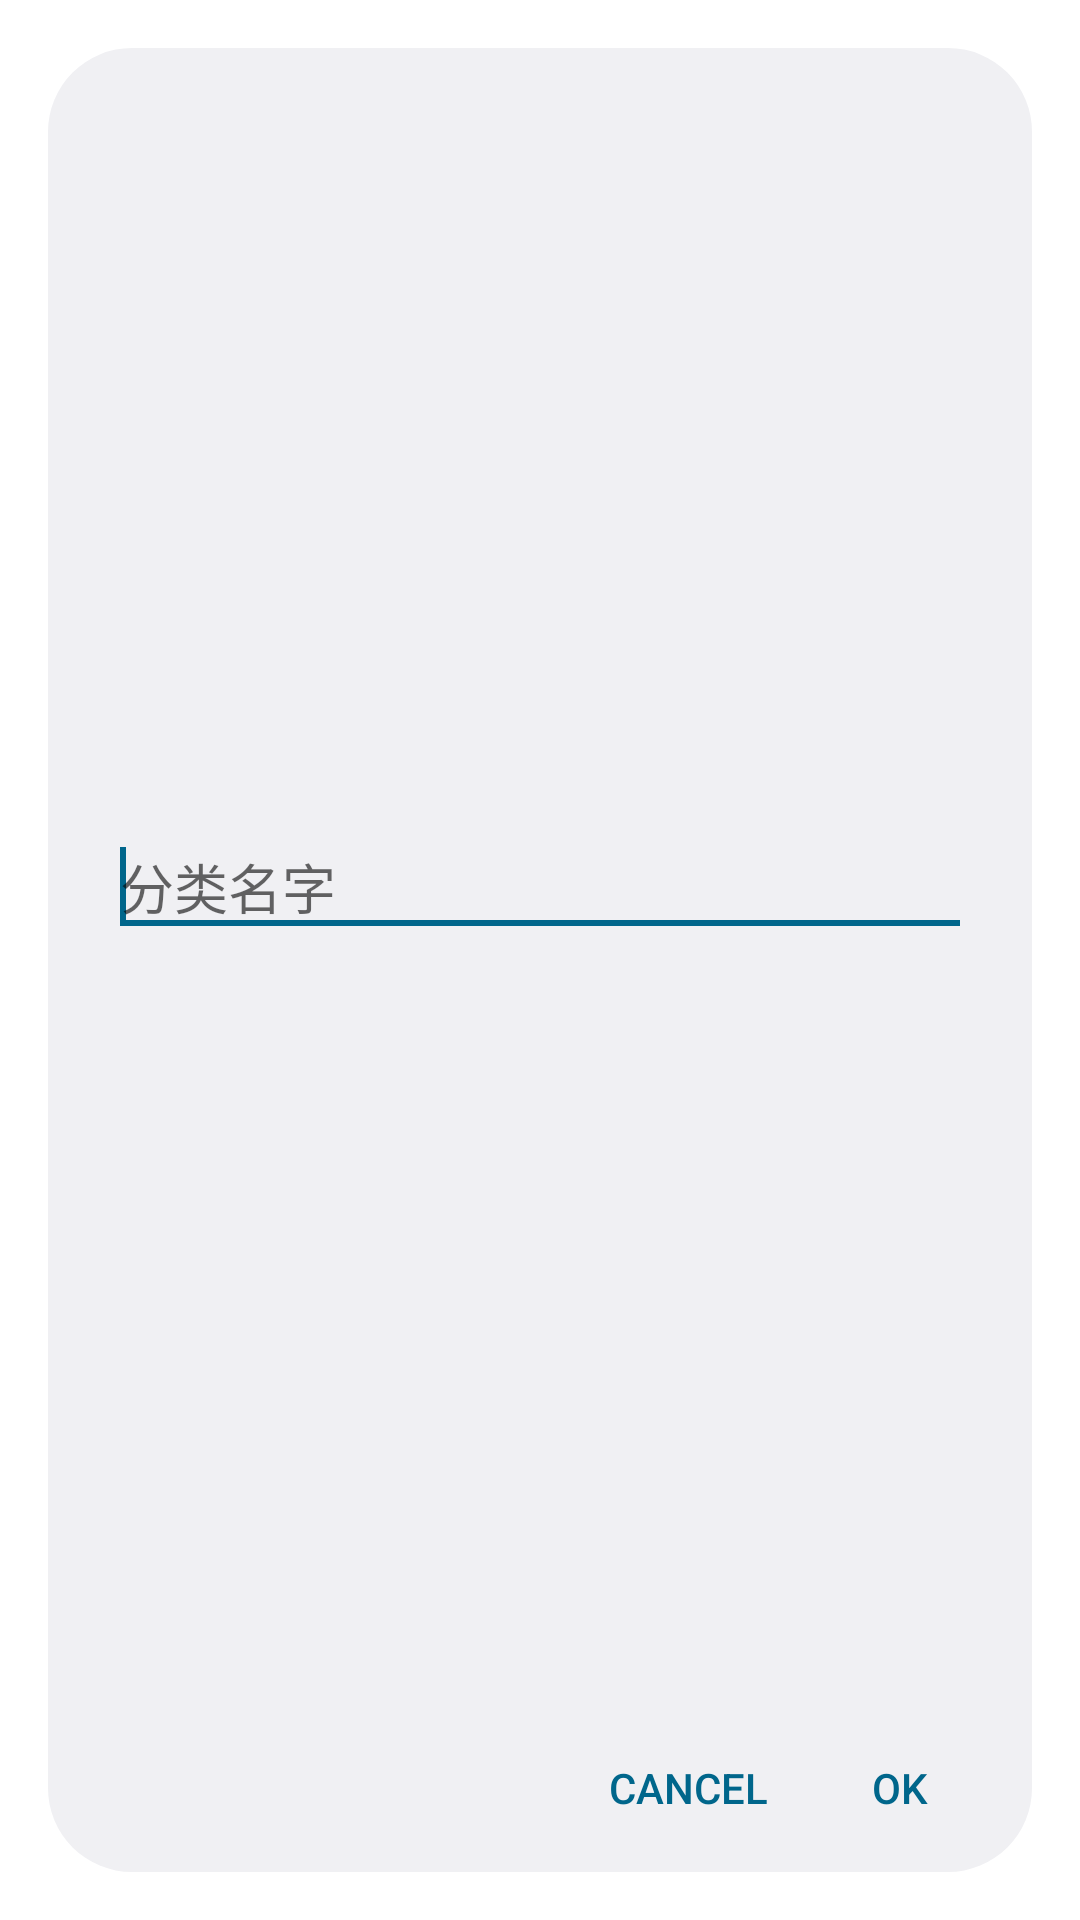

This screen was rendered from an Android layout file. Write that file and the resources it references.
<!-- AndroidManifest.xml: activity theme Theme.DialogTheme -->
<!-- res/layout/activity_clipboard_add_category.xml -->
<?xml version="1.0" encoding="utf-8"?>
<androidx.constraintlayout.widget.ConstraintLayout xmlns:android="http://schemas.android.com/apk/res/android"
    xmlns:app="http://schemas.android.com/apk/res-auto"
    android:layout_width="match_parent"
    android:layout_height="wrap_content">

    <EditText
        android:id="@+id/clipboard_add_category_text"
        android:layout_width="match_parent"
        android:layout_height="wrap_content"
        android:layout_marginStart="20dp"
        android:layout_marginLeft="20dp"
        android:layout_marginEnd="20dp"
        android:layout_marginRight="20dp"
        android:gravity="top|start"
        android:hint="@string/clipboard_add_category_hint"
        android:importantForAutofill="no"
        android:inputType="textCapSentences"
        android:maxLines="1"
        app:layout_constraintBottom_toTopOf="@id/clipboard_add_category_cancel"
        app:layout_constraintEnd_toEndOf="parent"
        app:layout_constraintStart_toStartOf="parent"
        app:layout_constraintTop_toTopOf="parent">

        <requestFocus />
    </EditText>

    <androidx.appcompat.widget.AppCompatButton
        android:id="@+id/clipboard_add_category_cancel"
        style="?android:attr/buttonBarNegativeButtonStyle"
        android:layout_width="wrap_content"
        android:layout_height="wrap_content"
        android:layout_marginTop="4dp"
        android:layout_marginBottom="4dp"
        android:text="@android:string/cancel"
        app:layout_constraintBottom_toBottomOf="parent"
        app:layout_constraintEnd_toStartOf="@id/clipboard_add_category_ok" />

    <androidx.appcompat.widget.AppCompatButton
        android:id="@+id/clipboard_add_category_ok"
        style="?android:attr/buttonBarPositiveButtonStyle"
        android:layout_width="wrap_content"
        android:layout_height="wrap_content"
        android:layout_marginEnd="12dp"
        android:layout_marginTop="4dp"
        android:layout_marginBottom="4dp"
        android:text="@android:string/ok"
        app:layout_constraintBottom_toBottomOf="parent"
        app:layout_constraintEnd_toEndOf="parent" />

</androidx.constraintlayout.widget.ConstraintLayout>
<!-- resources referenced by this layout -->
<resources>
  <string name="clipboard_add_category_hint">分类名字</string>
  <style name="Theme.DialogTheme" parent="@android:style/Theme.DeviceDefault.Light.Dialog" />
</resources>
